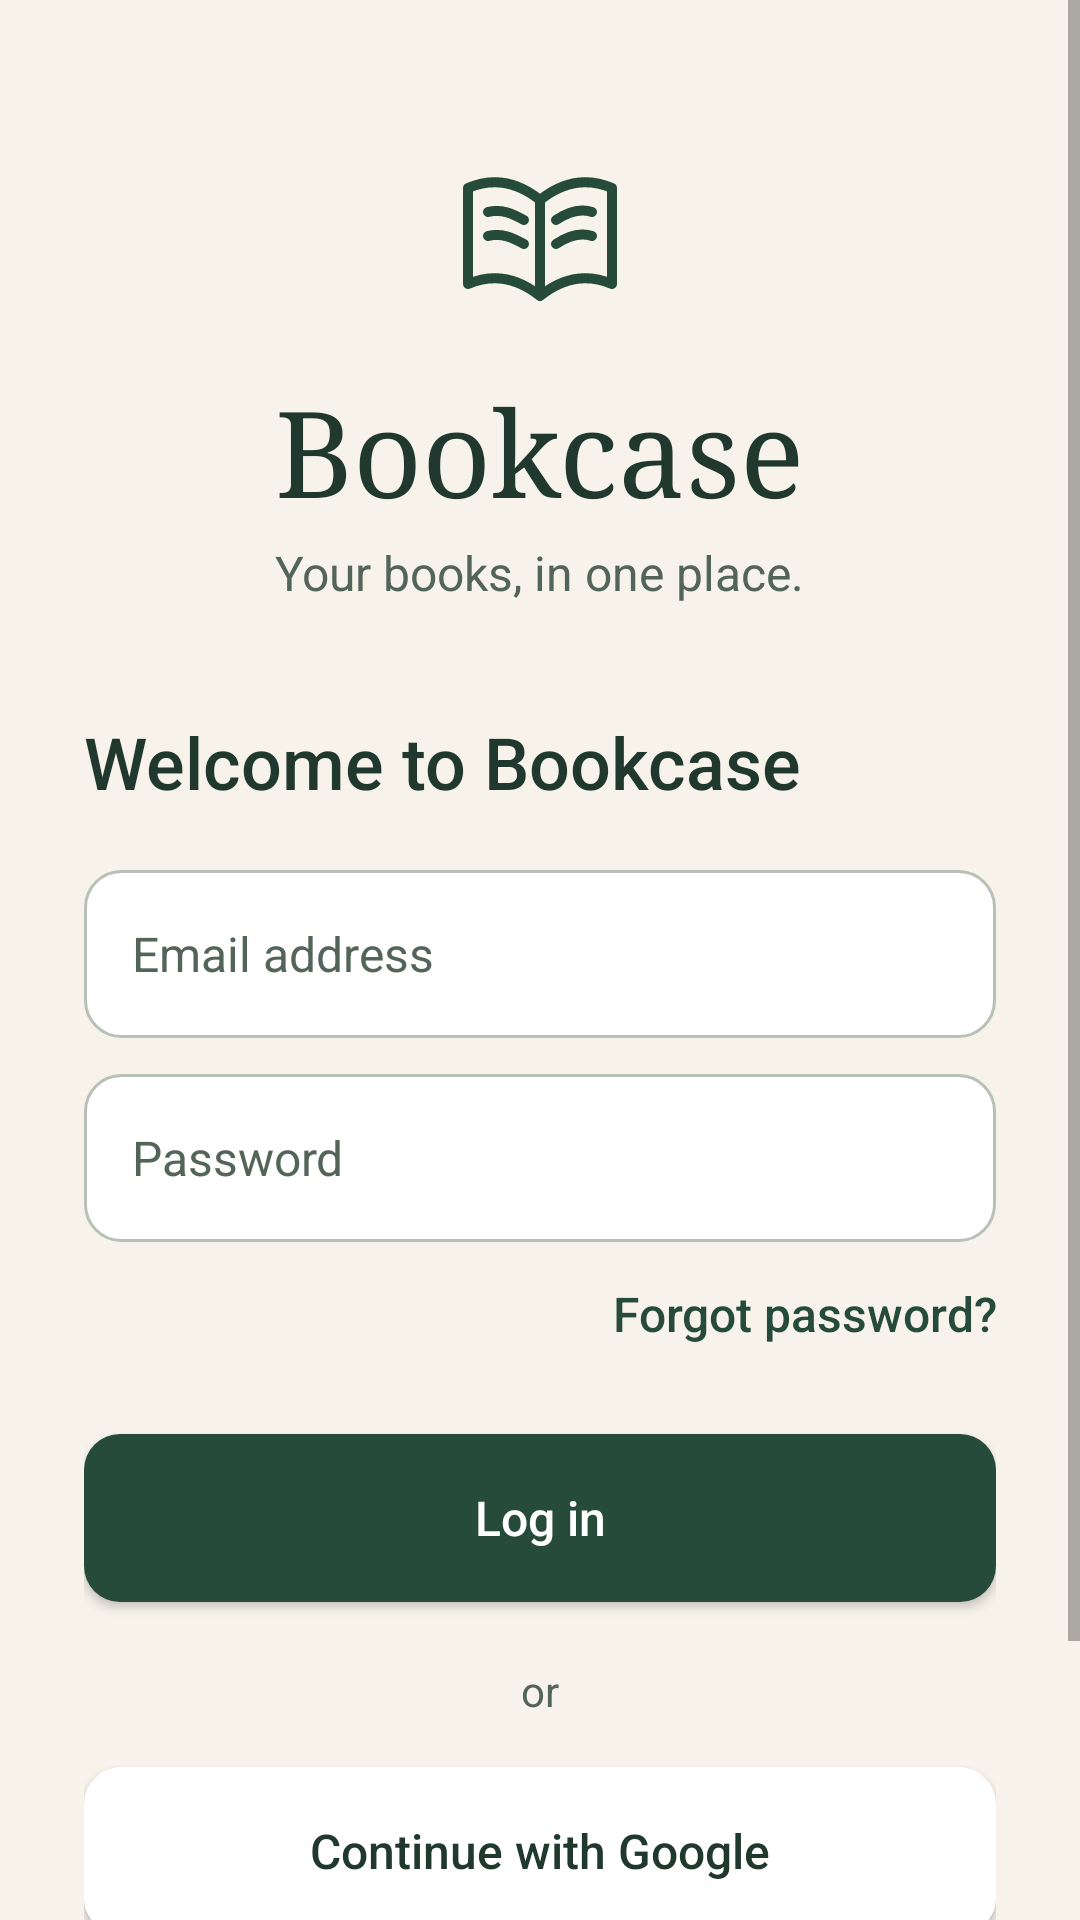

Android layout source for this screen:
<!-- AndroidManifest.xml: application theme Theme.Bookcase -->
<!-- res/layout/activity_account.xml -->
<?xml version="1.0" encoding="utf-8"?>
<ScrollView xmlns:android="http://schemas.android.com/apk/res/android" android:layout_width="match_parent" android:layout_height="match_parent" android:background="#F7F3EB" android:fillViewport="true" android:fitsSystemWindows="true">
<LinearLayout android:layout_width="match_parent" android:layout_height="wrap_content" android:orientation="vertical" android:paddingHorizontal="28dp" android:paddingVertical="32dp" android:gravity="center_horizontal">
<ImageView android:layout_width="64dp" android:layout_height="64dp" android:src="@drawable/ic_bookcase_mark" android:tint="#264B3A" android:importantForAccessibility="no" android:layout_marginTop="16dp"/>
<TextView android:layout_width="wrap_content" android:layout_height="wrap_content" android:text="Bookcase" android:fontFamily="serif" android:textSize="40sp" android:textColor="#20382D" android:layout_marginTop="12dp"/>
<TextView android:layout_width="wrap_content" android:layout_height="wrap_content" android:text="@string/auth_tagline" android:textSize="16sp" android:textColor="#536458" android:layout_marginTop="4dp"/>
<TextView android:id="@+id/authHeading" android:layout_width="match_parent" android:layout_height="wrap_content" android:text="@string/welcome_back" android:textSize="24sp" android:fontFamily="sans-serif-medium" android:textColor="#20382D" android:layout_marginTop="36dp" android:layout_marginBottom="8dp" android:accessibilityHeading="true"/>
<EditText android:id="@+id/emailInput" style="@style/AuthInput" android:hint="@string/auth_email" android:inputType="textEmailAddress" android:autofillHints="emailAddress" android:imeOptions="actionNext"/>
<EditText android:id="@+id/passwordInput" style="@style/AuthInput" android:hint="@string/auth_password" android:inputType="textPassword" android:autofillHints="password" android:saveEnabled="false"/>
<EditText android:id="@+id/confirmPasswordInput" style="@style/AuthInput" android:hint="@string/auth_confirm_password" android:inputType="textPassword" android:autofillHints="newPassword" android:saveEnabled="false" android:visibility="gone"/>
<Button android:id="@+id/resetPasswordButton" style="@style/AuthButton" android:layout_height="48dp" android:layout_marginTop="0dp" android:background="?attr/selectableItemBackground" android:text="@string/forgot_password" android:textColor="#264B3A" android:gravity="end|center_vertical"/>
<TextView android:id="@+id/accountStatus" android:layout_width="match_parent" android:layout_height="wrap_content" android:textColor="#813A29" android:textSize="15sp" android:accessibilityLiveRegion="polite" android:paddingVertical="12dp" android:visibility="gone"/>
<ProgressBar android:id="@+id/authProgress" style="?android:attr/progressBarStyleHorizontal" android:layout_width="match_parent" android:layout_height="4dp" android:indeterminate="true" android:indeterminateTint="#264B3A" android:visibility="gone"/>
<Button android:id="@+id/emailSignInButton" style="@style/AuthButton" android:background="@drawable/auth_primary" android:backgroundTint="#264B3A" android:text="@string/log_in" android:textColor="#FFFFFF"/>
<TextView android:layout_width="wrap_content" android:layout_height="wrap_content" android:text="@string/auth_or" android:textColor="#536458" android:layout_marginTop="20dp"/>
<Button android:id="@+id/googleSignInButton" style="@style/AuthButton" android:background="@drawable/auth_input" android:backgroundTint="#FFFFFF" android:text="@string/continue_google" android:textColor="#20382D"/>
<Button android:id="@+id/toggleRegisterButton" style="@style/AuthButton" android:layout_height="wrap_content" android:minHeight="56dp" android:background="?attr/selectableItemBackground" android:text="@string/need_account" android:textColor="#264B3A"/>
</LinearLayout></ScrollView>
<!-- resources referenced by this layout -->
<resources>
  <!-- drawable auth_input (drawable) -->
  <shape xmlns:android="http://schemas.android.com/apk/res/android"><solid android:color="#FFFFFF"/><stroke android:width="1dp" android:color="#B7C1B5"/><corners android:radius="12dp"/><padding android:left="16dp" android:right="16dp" android:top="12dp" android:bottom="12dp"/></shape>
  <!-- drawable auth_primary (drawable) -->
  <selector xmlns:android="http://schemas.android.com/apk/res/android"><item android:state_enabled="false"><shape><solid android:color="#83978A"/><corners android:radius="12dp"/></shape></item><item><shape><solid android:color="#264B3A"/><corners android:radius="12dp"/></shape></item></selector>
  <!-- drawable ic_bookcase_mark (drawable) -->
  <vector xmlns:android="http://schemas.android.com/apk/res/android" android:width="64dp" android:height="64dp" android:viewportWidth="48" android:viewportHeight="48">
      <path android:fillColor="#00000000" android:strokeColor="#264B3A" android:strokeWidth="2.5" android:strokeLineJoin="round" android:strokeLineCap="round" android:pathData="M24,14 C19,10 13,8 6,11 L6,35 C13,32 19,34 24,38 C29,34 35,32 42,35 L42,11 C35,8 29,10 24,14 Z M24,14 L24,38 M11,17 C15,16 18,18 20,19 M11,23 C15,22 18,24 20,25 M28,19 C31,17 34,16 37,17 M28,25 C31,23 34,22 37,23" />
  </vector>
  <string name="auth_confirm_password">Confirm password</string>
  <string name="auth_email">Email address</string>
  <string name="auth_or">or</string>
  <string name="auth_password">Password</string>
  <string name="auth_tagline">Your books, in one place.</string>
  <string name="continue_google">Continue with Google</string>
  <string name="forgot_password">Forgot password?</string>
  <string name="log_in">Log in</string>
  <string name="need_account">New to Bookcase? Create an account</string>
  <string name="welcome_back">Welcome to Bookcase</string>
  <style name="AuthButton"><item name="android:layout_width">match_parent</item><item name="android:layout_height">56dp</item><item name="android:layout_marginTop">16dp</item><item name="android:textAllCaps">false</item><item name="android:textSize">16sp</item><item name="android:fontFamily">sans-serif-medium</item></style>
  <style name="AuthInput"><item name="android:layout_width">match_parent</item><item name="android:layout_height">56dp</item><item name="android:layout_marginTop">12dp</item><item name="android:background">@drawable/auth_input</item><item name="android:textColor">#20382D</item><item name="android:textColorHint">#536458</item><item name="android:textSize">16sp</item><item name="android:singleLine">true</item></style>
  <style name="Theme.Bookcase" parent="Theme.AppCompat.DayNight.NoActionBar">
          <item name="colorPrimary">@color/purple_500</item>
          <item name="colorPrimaryDark">@color/purple_700</item>
          <item name="colorAccent">@color/teal_200</item>
      </style>
  <color name="purple_500">#FF3D6650</color>
  <color name="purple_700">#FF264B3A</color>
  <color name="teal_200">#FF264B3A</color>
</resources>
